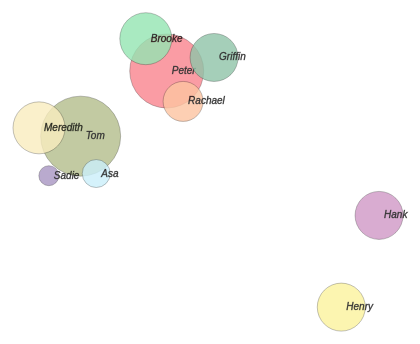
D3 v3 page, settled after 480 driven frames (8 s of simulated time); the page loaded 1 data file(s).


var data;
var width = 900,
    height = 900

var svg = d3.select("body").append("svg")
    .attr("width", width)
    .attr("height", height);

var force = d3.layout.force()  //variable assinged to function.  
    .gravity(.15)
	.charge(-2000)
    .linkDistance(0)  
    .size([width, height])
	.linkStrength(function(d) {return d.value /100 })  //use to determine closeness for types of relations.  
	.friction([.8])
	.alpha([.5])

	d3.json("subgraph.json", function(error,json) {
		if (error) return alert (error);
  	force
      .nodes(json.nodes)  //nodes are defined in d3.  nodes in json is arbitrary name
      .links(json.links)  //links are defined in d3.  links in json is arbritrary.  but there is a nodes arrage in the json ditto the links.  
      .start();
	 
 
  var link = svg.selectAll(".link")  // link lines are alone hre.  but could build a g container as well to add text.  assigned to .link class
      .data(json.links)
    .enter().append("line")
      .attr("class", "link")
	  //.attr("fill", "#000");  //would be cool to code link based on type of relation


  var node = svg.selectAll(".node")  //build container for node (g) and assign them all to .node class
      .data(json.nodes)
    .enter().append("g")
      .attr("class", "node")
      .call(force.drag);   //turns off dragability
 
  node.append("circle")  //add shape or image to container to visually represent the node .attr("class", "nodecircle")  //this is me messing around with classhere  works so now circle is external class.  
  	.attr("cx", -5)
      .attr("cy", -3)
	  .attr("r", function(d) {return d.wiggle / 5})  
	  .attr("fill", function (d) {return generateRandomColor()})  //added parameter.  
	  
  /*	  //if you want mages.  
  node.append("image")
      .attr("xlink:href", "https://github.com/favicon.ico")
      .attr("x", -8)
      .attr("y", -8)
      .attr("width", 16)
      .attr("height", 16);
*/
  node.append("text")  //add text to node 
	  .attr("dx", 0)
      .attr("dy", 0)
	  //.attr("fill" , "Red")  //create function to return color based on data.  Ditto for size.  
      .text(function(d) { return d.name });  //name is key in the json file, return is the value.  

  force.on("tick", function() {  //I think I have to mess around in here to ge them to not overlap.  
    link.attr("x1", function(d) { return d.source.x; })
        .attr("y1", function(d) { return d.source.y; })
        .attr("x2", function(d) { return d.target.x; })
        .attr("y2", function(d) { return d.target.y; });

    node.attr("transform", function(d) { return "translate(" + d.x + "," + d.y + ")"; });
  });
  
  
  function generateRandomColor(){
	
	var r = (Math.round(Math.random()* 127) + 127).toString(16);
    var g = (Math.round(Math.random()* 127) + 127).toString(16);
    var b = (Math.round(Math.random()* 127) + 127).toString(16);
    return '#' + r + g + b;
	 
	 }
});

  

### data: subgraph.json
{
 "nodes": [
  {
   "name": "Peter",
   "group": "center",
   "color": "red",
   "wiggle": "185"
  },
  {
   "name": "Brooke",
   "group": "nuclear",
   "color": "green",
   "wiggle": "130"
  },
  {
   "name": "Griffin",
   "group": "nuclear",
   "color": "orange",
   "wiggle": "120"
  },
  {
   "name": "Rachael",
   "nuclear": "child",
   "color": "blue",
   "wiggle": "100"
  },
  {
   "name": "Tom",
   "group": "sibling",
   "color": "white",
   "wiggle": "200"
  },
  {
   "name": "Meredith",
   "group": "in-law",
   "color": "pink",
   "wiggle": "130"
  },
  {
   "name": "Henry",
   "group": "child-friend",
   "color": "yellow",
   "wiggle": "120"
  },
  {
   "name": "Hank",
   "group": "child-friend",
   "color": "purple",
   "wiggle": "120"
  },
  "... 2 more items"
 ],
 "links": [
  {
   "source": 0,
   "target": 1,
   "value": 300
  },
  {
   "source": 0,
   "target": 2,
   "value": 300
  },
  {
   "source": 0,
   "target": 3,
   "value": 300
  },
  {
   "source": 0,
   "target": 4,
   "value": 100
  },
  {
   "source": 4,
   "target": 5,
   "value": 300
  },
  {
   "source": 4,
   "target": 8,
   "value": 300
  },
  {
   "source": 4,
   "target": 9,
   "value": 300
  },
  {
   "source": 2,
   "target": 6,
   "value": 5
  },
  "... 2 more items"
 ]
}